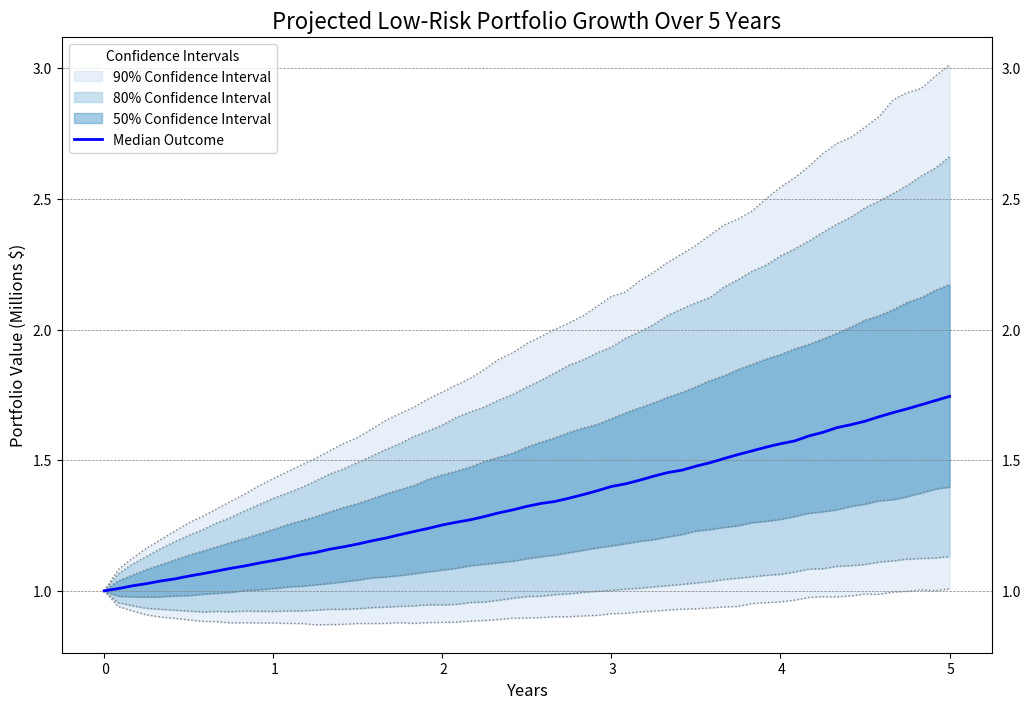

Reproduce this figure in Python.
import numpy as np
import pandas as pd
import matplotlib.pyplot as plt
import seaborn as sns

# Simulation parameters
initial_investment = 1_000_000  # Starting investment amount in dollars
monthly_return = 0.009216122   # Expected monthly return
monthly_volatility = 0.0430   # Monthly volatility (risk) as a standard deviation
years = 5                       # Forecasting period (5 years)
months = years * 12             # Total months for simulation
iterations = 10000              # Number of different simulated scenarios

# Monte Carlo simulation
portfolio_paths = []
for _ in range(iterations):
    portfolio_values = [initial_investment]
    for month in range(months):
        monthly_growth_rate = np.random.normal(monthly_return, monthly_volatility)
        portfolio_values.append(portfolio_values[-1] *np.exp(monthly_growth_rate))
    portfolio_paths.append(portfolio_values)

# Convert results to a DataFrame for easier analysis
portfolio_paths_df = pd.DataFrame(portfolio_paths).T

# Calculate percentiles
percentiles = [5, 10, 25, 50, 75, 90, 95]
percentile_data = portfolio_paths_df.quantile([p / 100 for p in percentiles], axis=1).T
percentile_data.columns = [f'{p} Percentile' for p in percentiles]

# Plot setup with symmetric colors around the median
plt.figure(figsize=(12, 8))
colors = sns.color_palette("Blues", len(percentiles) // 2 + 1)

# Fill between each percentile range symmetrically around the median
confidence_labels = ["90% Confidence Interval", "80% Confidence Interval", "50% Confidence Interval"]
for i in range(len(percentiles) // 2):
    plt.fill_between(
        percentile_data.index,
        percentile_data.iloc[:, i] / 1_000_000,       # Scale to millions
        percentile_data.iloc[:, -i-1] / 1_000_000,    # Scale to millions
        color=colors[i],
        alpha=0.5,
        label=confidence_labels[i]
    )

    # Add a dotted border at the top and bottom of each filled interval
    plt.plot(
        percentile_data.index,
        percentile_data.iloc[:, i] / 1_000_000,
        color='gray',
        linestyle=':',
        linewidth=1
    )
    plt.plot(
        percentile_data.index,
        percentile_data.iloc[:, -i-1] / 1_000_000,
        color='gray',
        linestyle=':',
        linewidth=1
    )

# Highlight the median line
plt.plot(percentile_data.index, percentile_data['50 Percentile'] / 1_000_000, color='blue', label='Median Outcome', linewidth=2)

# Set axis labels and title
plt.xlabel('Years', fontsize=12)
plt.ylabel('Portfolio Value (Millions $)', fontsize=12)
plt.title('Projected Low-Risk Portfolio Growth Over 5 Years', fontsize=16)

# Set x-axis to display years instead of months
xticks_positions = np.arange(0, months + 1, 12)
xticks_labels = [f' {i}' for i in range(years + 1)]
plt.xticks(xticks_positions, xticks_labels)

# Adding secondary y-axis on the right
plt.gca().tick_params(axis='y', which='both', labelleft=True, labelright=True)


# Grid and legend
plt.grid(axis='y', color='gray', linestyle='--', linewidth=0.5)
plt.legend(loc='upper left', title="Confidence Intervals")

# Show plot
plt.show()
